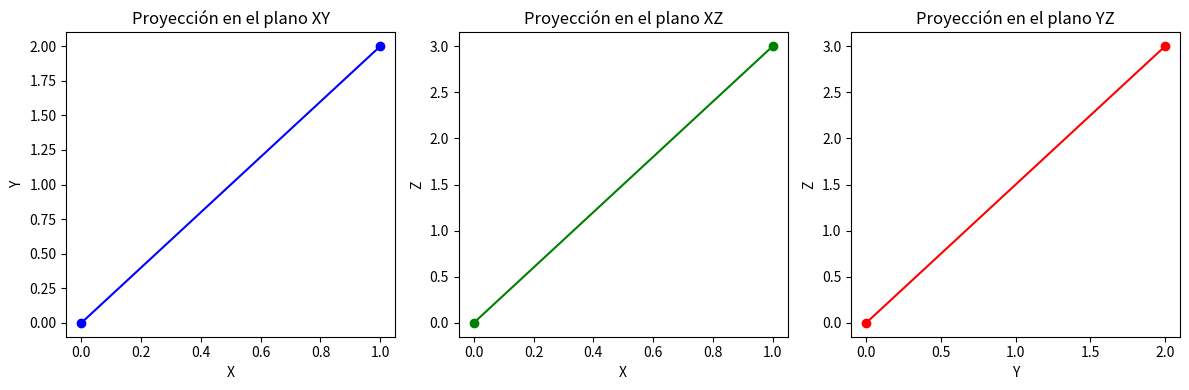

Python code for this plot:
import numpy as np
import matplotlib.pyplot as plt

# Función objetivo
def funcion_objetivo(x, y, z):
    return (x - 1)**2 + (y - 2)**2 + (z - 3)**2

# Gradiente
def gradiente(x, y, z):
    return np.array([2 * (x - 1), 2 * (y - 2), 2 * (z - 3)])

# Matriz Hessiana
def hessiana(x, y, z):
    return np.array([[2, 0, 0],
                     [0, 2, 0],
                     [0, 0, 2]])

# Newton-Raphson
def newton_raphson(x0, y0, z0, tol=1e-6, max_iter=100):
    iteracion = 0
    punto = np.array([x0, y0, z0])
    trayectoria = [punto.copy()]
    while iteracion < max_iter:
        grad = gradiente(*punto)
        if np.linalg.norm(grad) < tol:
            break
        hess_inv = np.linalg.inv(hessiana(*punto))
        punto = punto - np.dot(hess_inv, grad)
        trayectoria.append(punto.copy())
        iteracion += 1

    return punto, iteracion, np.array(trayectoria)

# Ejemplo de uso
resultado, iteraciones, trayectoria = newton_raphson(0, 0, 0)

# Graficar
fig = plt.figure(figsize=(12, 4))
ax1 = fig.add_subplot(131)
ax2 = fig.add_subplot(132)
ax3 = fig.add_subplot(133)

ax1.plot(trayectoria[:, 0], trayectoria[:, 1], 'o-', color='blue')
ax1.set_title('Proyección en el plano XY')
ax1.set_xlabel('X')
ax1.set_ylabel('Y')

ax2.plot(trayectoria[:, 0], trayectoria[:, 2], 'o-', color='green')
ax2.set_title('Proyección en el plano XZ')
ax2.set_xlabel('X')
ax2.set_ylabel('Z')

ax3.plot(trayectoria[:, 1], trayectoria[:, 2], 'o-', color='red')
ax3.set_title('Proyección en el plano YZ')
ax3.set_xlabel('Y')
ax3.set_ylabel('Z')

plt.tight_layout()
plt.show()

print(f"Mínimo encontrado en: {resultado} en {iteraciones} iteraciones")
